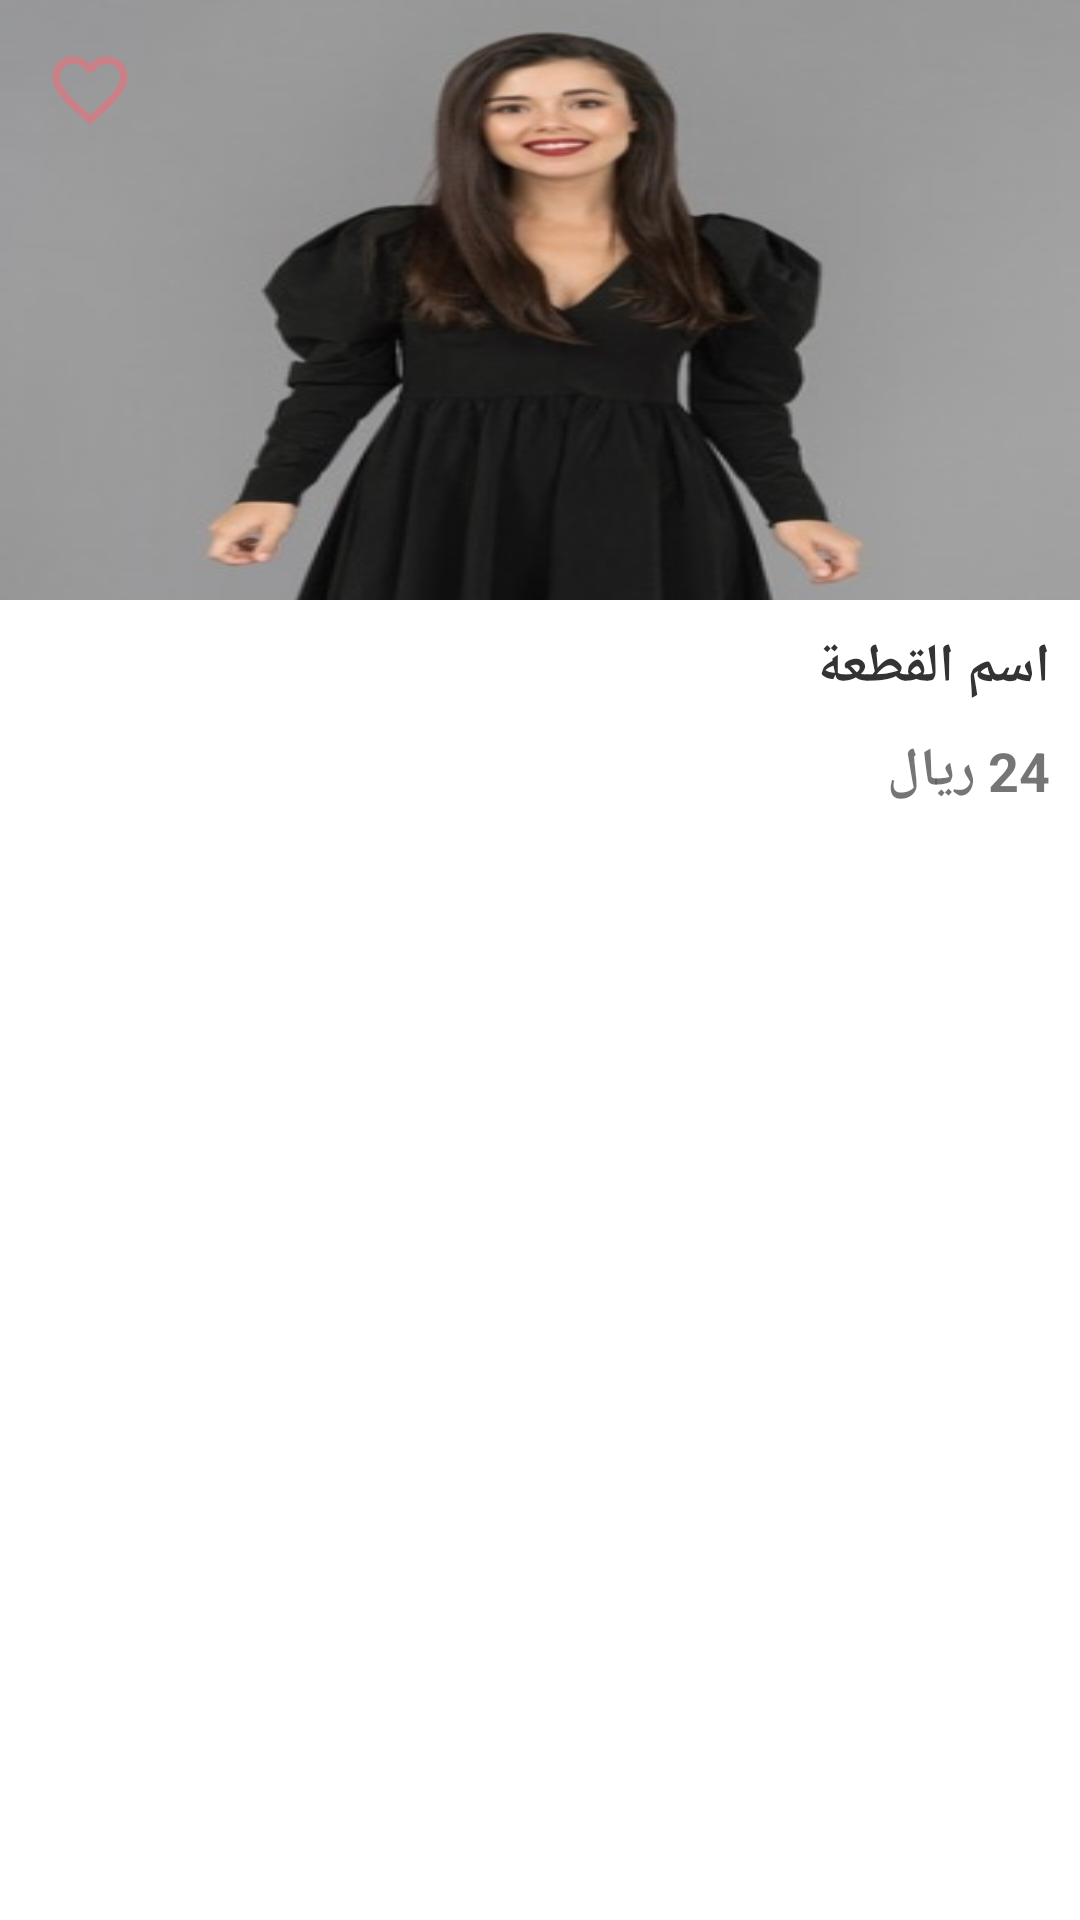

Produce the Android XML layout that renders to this screen, including the resource entries it uses.
<!-- AndroidManifest.xml: application theme NoToolBarTheme -->
<!-- res/layout/piece_item.xml -->
<?xml version="1.0" encoding="utf-8"?>
<androidx.constraintlayout.widget.ConstraintLayout xmlns:android="http://schemas.android.com/apk/res/android"
    xmlns:app="http://schemas.android.com/apk/res-auto"
    android:layout_width="match_parent"
    android:layout_margin="@dimen/margin10"
    android:layout_height="wrap_content"
    android:background="@color/colorWhite">

    <ImageView
        android:id="@+id/img_piece"
        android:scaleType="fitXY"
        android:layout_width="match_parent"
        android:layout_height="@dimen/margin200"
        android:src="@drawable/ic_mask"
        app:layout_constraintTop_toTopOf="parent" />


    <TextView
        android:id="@+id/txt_piece_name"
        android:layout_width="wrap_content"
        android:layout_height="wrap_content"
        android:layout_margin="@dimen/margin10"
        android:text="اسم القطعة"
        android:textColor="@color/colorBlack"
        android:textSize="@dimen/font18"
        android:textStyle="bold"
        app:layout_constraintEnd_toEndOf="parent"
        app:layout_constraintTop_toBottomOf="@id/img_piece" />

    <ImageView
        android:id="@+id/img_add_to_fav"
        android:layout_width="wrap_content"
        android:layout_height="wrap_content"
        android:layout_margin="@dimen/margin5"
        android:padding="@dimen/margin10"
        android:src="@drawable/ic_un_favorite"
        app:layout_constraintStart_toStartOf="@id/img_piece"
        app:layout_constraintTop_toTopOf="parent" />

    <TextView
        android:id="@+id/txt_piece_price"
        android:layout_width="wrap_content"
        android:layout_height="wrap_content"
        android:layout_margin="@dimen/margin10"
        android:text="24 ريال"
        android:textSize="@dimen/font18"
        android:textStyle="bold"
        app:layout_constraintEnd_toEndOf="parent"
        app:layout_constraintTop_toBottomOf="@id/txt_piece_name" />

</androidx.constraintlayout.widget.ConstraintLayout>
<!-- resources referenced by this layout -->
<resources>
  <color name="colorBlack">#333333</color>
  <color name="colorWhite">#FFFFFF</color>
  <dimen name="font18">18sp</dimen>
  <dimen name="margin10">10dp</dimen>
  <dimen name="margin200">200dp</dimen>
  <dimen name="margin5">5dp</dimen>
  <!-- drawable ic_mask: png bitmap (drawable, 93409 bytes) -->
  <!-- drawable ic_un_favorite (drawable) -->
  <vector xmlns:android="http://schemas.android.com/apk/res/android"
      android:width="30dp"
      android:height="30dp"
      android:autoMirrored="true"
      android:tint="@color/colorAccent"
      android:viewportWidth="24"
      android:viewportHeight="24">
      <path
          android:fillColor="@android:color/white"
          android:pathData="M16.5,3c-1.74,0 -3.41,0.81 -4.5,2.09C10.91,3.81 9.24,3 7.5,3 4.42,3 2,5.42 2,8.5c0,3.78 3.4,6.86 8.55,11.54L12,21.35l1.45,-1.32C18.6,15.36 22,12.28 22,8.5 22,5.42 19.58,3 16.5,3zM12.1,18.55l-0.1,0.1 -0.1,-0.1C7.14,14.24 4,11.39 4,8.5 4,6.5 5.5,5 7.5,5c1.54,0 3.04,0.99 3.57,2.36h1.87C13.46,5.99 14.96,5 16.5,5c2,0 3.5,1.5 3.5,3.5 0,2.89 -3.14,5.74 -7.9,10.05z" />
  </vector>
  <style name="NoToolBarTheme" parent="Theme.AppCompat.Light.NoActionBar">
          <item name="android:statusBarColor">@color/colorWhite</item>
          <item name="fontFamily">@font/tajawal</item>
      </style>
  <color name="colorAccent">#C98187</color>
</resources>
